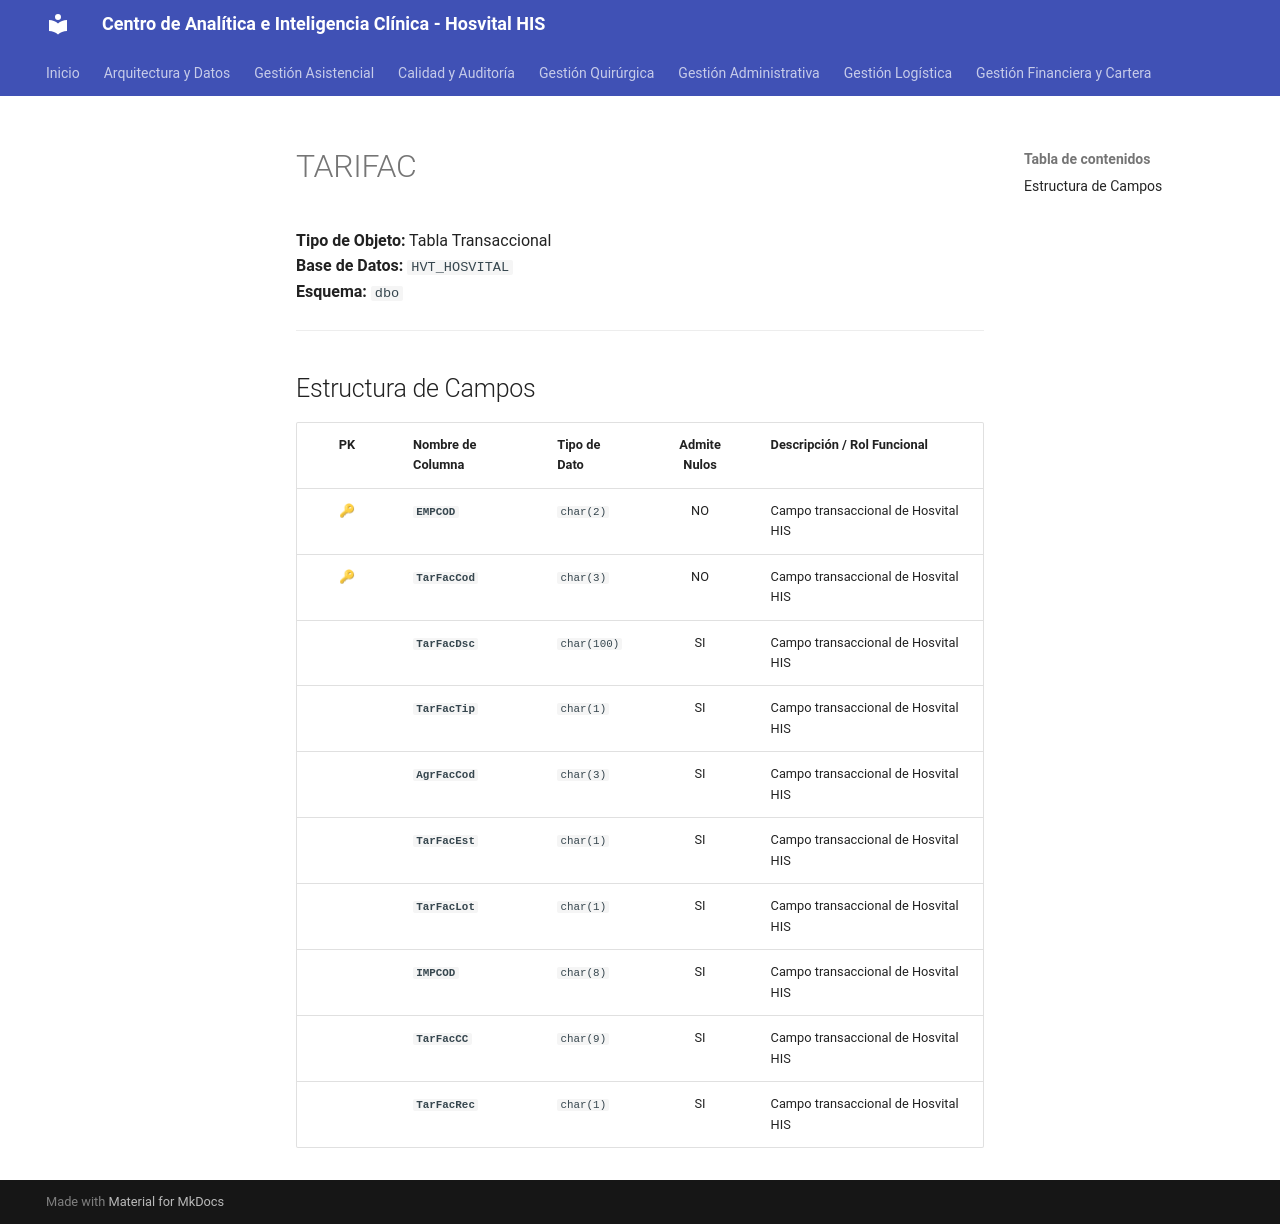

repository: SoporteSaludtech/superset-docs · page: diccionario-general/TARIFAC/index.html · generator: mkdocs

# TARIFAC

**Tipo de Objeto:** Tabla Transaccional  
**Base de Datos:** `HVT_HOSVITAL`  
**Esquema:** `dbo`

---

## Estructura de Campos

| PK | Nombre de Columna | Tipo de Dato | Admite Nulos | Descripción / Rol Funcional |
| :-: | :--- | :--- | :-: | :--- |
| 🔑 | **`EMPCOD`** | `char(2)` | NO | Campo transaccional de Hosvital HIS |
| 🔑 | **`TarFacCod`** | `char(3)` | NO | Campo transaccional de Hosvital HIS |
|  | **`TarFacDsc`** | `char(100)` | SI | Campo transaccional de Hosvital HIS |
|  | **`TarFacTip`** | `char(1)` | SI | Campo transaccional de Hosvital HIS |
|  | **`AgrFacCod`** | `char(3)` | SI | Campo transaccional de Hosvital HIS |
|  | **`TarFacEst`** | `char(1)` | SI | Campo transaccional de Hosvital HIS |
|  | **`TarFacLot`** | `char(1)` | SI | Campo transaccional de Hosvital HIS |
|  | **`IMPCOD`** | `char(8)` | SI | Campo transaccional de Hosvital HIS |
|  | **`TarFacCC`** | `char(9)` | SI | Campo transaccional de Hosvital HIS |
|  | **`TarFacRec`** | `char(1)` | SI | Campo transaccional de Hosvital HIS |
